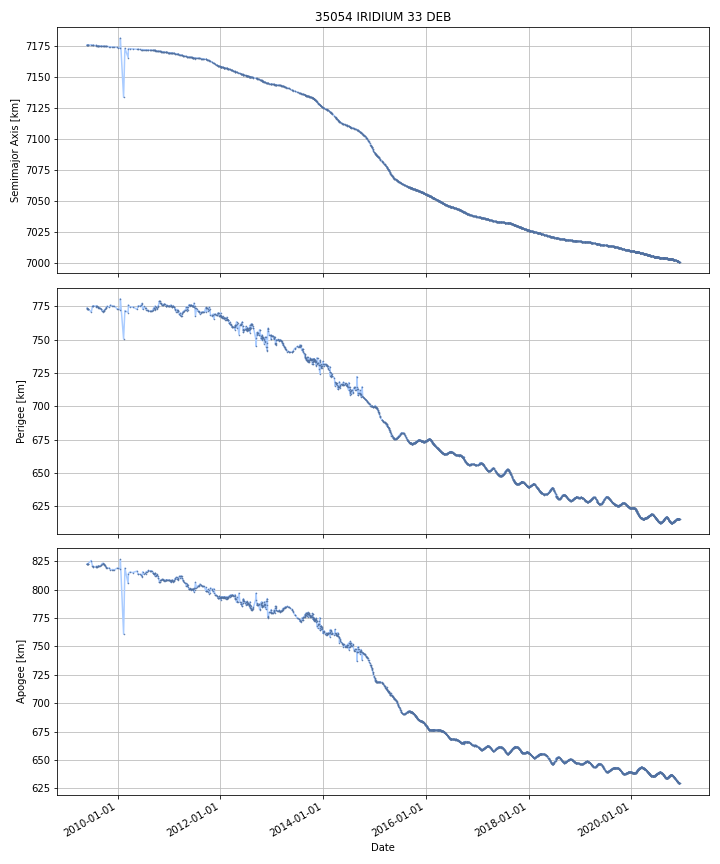

The data file committed next to this chart (first rows):
DATE, SEMIMAJOR_AXIS, PERIAPSIS, APOAPSIS, DOT_SEMIMAJOR_AXIS, DOT_PERIAPSIS, DOT_APOAPSIS
2009-05-28, 7176, 773.8, 822.3, , , 
2009-05-29, 7176, 773.8, 822.3, -0.00468, -0.004664, -0.004696
2009-05-30, 7176, 773.8, 822.3, -0.00468, -0.004664, -0.004696
2009-05-31, 7176, 773.3, 822.7, -0.004945, -0.469, 0.4591
2009-06-01, 7176, 773.3, 822.7, -0.005166, -0.01558, 0.005246
2009-06-02, 7176, 773.3, 822.8, -0.005067, -0.05128, 0.04114
2009-06-03, 7176, 773.2, 822.8, -0.004789, -0.05028, 0.04071
2009-06-04, 7176, 773.2, 822.9, 0.0002226, -0.0537, 0.05415
2009-06-05, 7176, 773.1, 823, 0.005622, -0.1031, 0.1143
2009-06-06, 7176, 773, 823.1, 0.005622, -0.1031, 0.1143
2009-06-07, 7176, 772.9, 823.2, 0.005622, -0.1031, 0.1143
2009-06-08, 7176, 772.7, 823.3, 0.005622, -0.1031, 0.1143
2009-06-09, 7176, 772.6, 823.5, 0.005622, -0.1031, 0.1143
2009-06-10, 7176, 772.5, 823.6, 0.005622, -0.1031, 0.1143
2009-06-11, 7176, 772.4, 823.7, 0.005622, -0.1031, 0.1143
2009-06-12, 7176, 772.3, 823.8, 0.005622, -0.1031, 0.1143
2009-06-13, 7176, 772.2, 823.9, 0.005622, -0.1031, 0.1143
2009-06-14, 7176, 772.1, 824, 0.005622, -0.1031, 0.1143
2009-06-15, 7176, 772, 824.1, 0.005622, -0.1031, 0.1143
2009-06-16, 7176, 771.9, 824.3, 0.005622, -0.1031, 0.1143
2009-06-17, 7176, 771.8, 824.4, 0.005622, -0.1031, 0.1143
2009-06-18, 7176, 771.7, 824.5, 0.005622, -0.1031, 0.1143
2009-06-19, 7176, 771.6, 824.6, 0.005622, -0.1031, 0.1143
2009-06-20, 7176, 771.5, 824.7, 0.005622, -0.1031, 0.1143
2009-06-21, 7176, 771.4, 824.8, 0.005622, -0.1031, 0.1143
2009-06-22, 7176, 771.3, 824.9, 0.005622, -0.1031, 0.1143
2009-06-23, 7176, 771.2, 825.1, 0.005622, -0.1031, 0.1143
2009-06-24, 7176, 771.1, 825.2, 0.005622, -0.1031, 0.1143
2009-06-25, 7176, 771, 825.3, 0.005622, -0.1031, 0.1143
2009-06-26, 7176, 770.9, 825.4, 0.005622, -0.1031, 0.1143
2009-06-27, 7176, 770.8, 825.5, 0.005622, -0.1031, 0.1143
2009-06-28, 7176, 771.2, 825, -0.03552, 0.4481, -0.5191
2009-06-29, 7176, 771.8, 824.4, -0.0409, 0.5201, -0.6019
2009-06-30, 7176, 772.3, 823.8, -0.0409, 0.5201, -0.6019
2009-07-01, 7176, 772.8, 823.2, -0.0409, 0.5201, -0.6019
2009-07-02, 7176, 773.3, 822.6, -0.0409, 0.5201, -0.6019
2009-07-03, 7176, 773.8, 822, -0.0409, 0.5201, -0.6019
2009-07-04, 7176, 774.4, 821.4, -0.0409, 0.5201, -0.6019
2009-07-05, 7176, 774.9, 820.8, -0.0409, 0.5201, -0.6019
2009-07-06, 7176, 775.1, 820.5, -0.02142, 0.196, -0.2389
2009-07-07, 7176, 775.1, 820.5, -0.009327, -0.005344, -0.01331
2009-07-08, 7176, 775.1, 820.5, -0.009327, -0.005344, -0.01331
2009-07-09, 7176, 775.1, 820.5, -0.009327, -0.005344, -0.01331
2009-07-10, 7176, 775.3, 820.2, -0.008924, 0.2416, -0.2595
2009-07-11, 7176, 775.4, 820.1, -0.009768, 0.1332, -0.1528
2009-07-12, 7176, 775.4, 820.1, -0.01037, -0.01004, -0.0107
2009-07-13, 7176, 775.4, 820.1, -0.01037, -0.01004, -0.0107
2009-07-14, 7176, 775.4, 820.1, -0.01037, -0.01004, -0.0107
2009-07-15, 7176, 775.4, 820, -0.01037, -0.01004, -0.0107
2009-07-16, 7176, 775.4, 820, -0.01037, -0.01004, -0.0107
2009-07-17, 7176, 775.4, 820, -0.01037, -0.01004, -0.0107
2009-07-18, 7176, 775.4, 820, -0.01037, -0.01004, -0.0107
2009-07-19, 7176, 775.4, 820, -0.01037, -0.01004, -0.0107
2009-07-20, 7176, 775.3, 820, -0.01037, -0.01004, -0.0107
2009-07-21, 7176, 775.3, 820, -0.01037, -0.01004, -0.0107
2009-07-22, 7176, 775.3, 820, -0.01037, -0.01004, -0.0107
2009-07-23, 7176, 775.3, 820, -0.01037, -0.01004, -0.0107
2009-07-24, 7176, 775.3, 819.9, -0.01037, -0.01004, -0.0107
2009-07-25, 7176, 775.3, 819.9, -0.01037, -0.01004, -0.0107
2009-07-26, 7176, 775.3, 819.9, -0.01037, -0.01004, -0.0107
... 4,154 more rows
